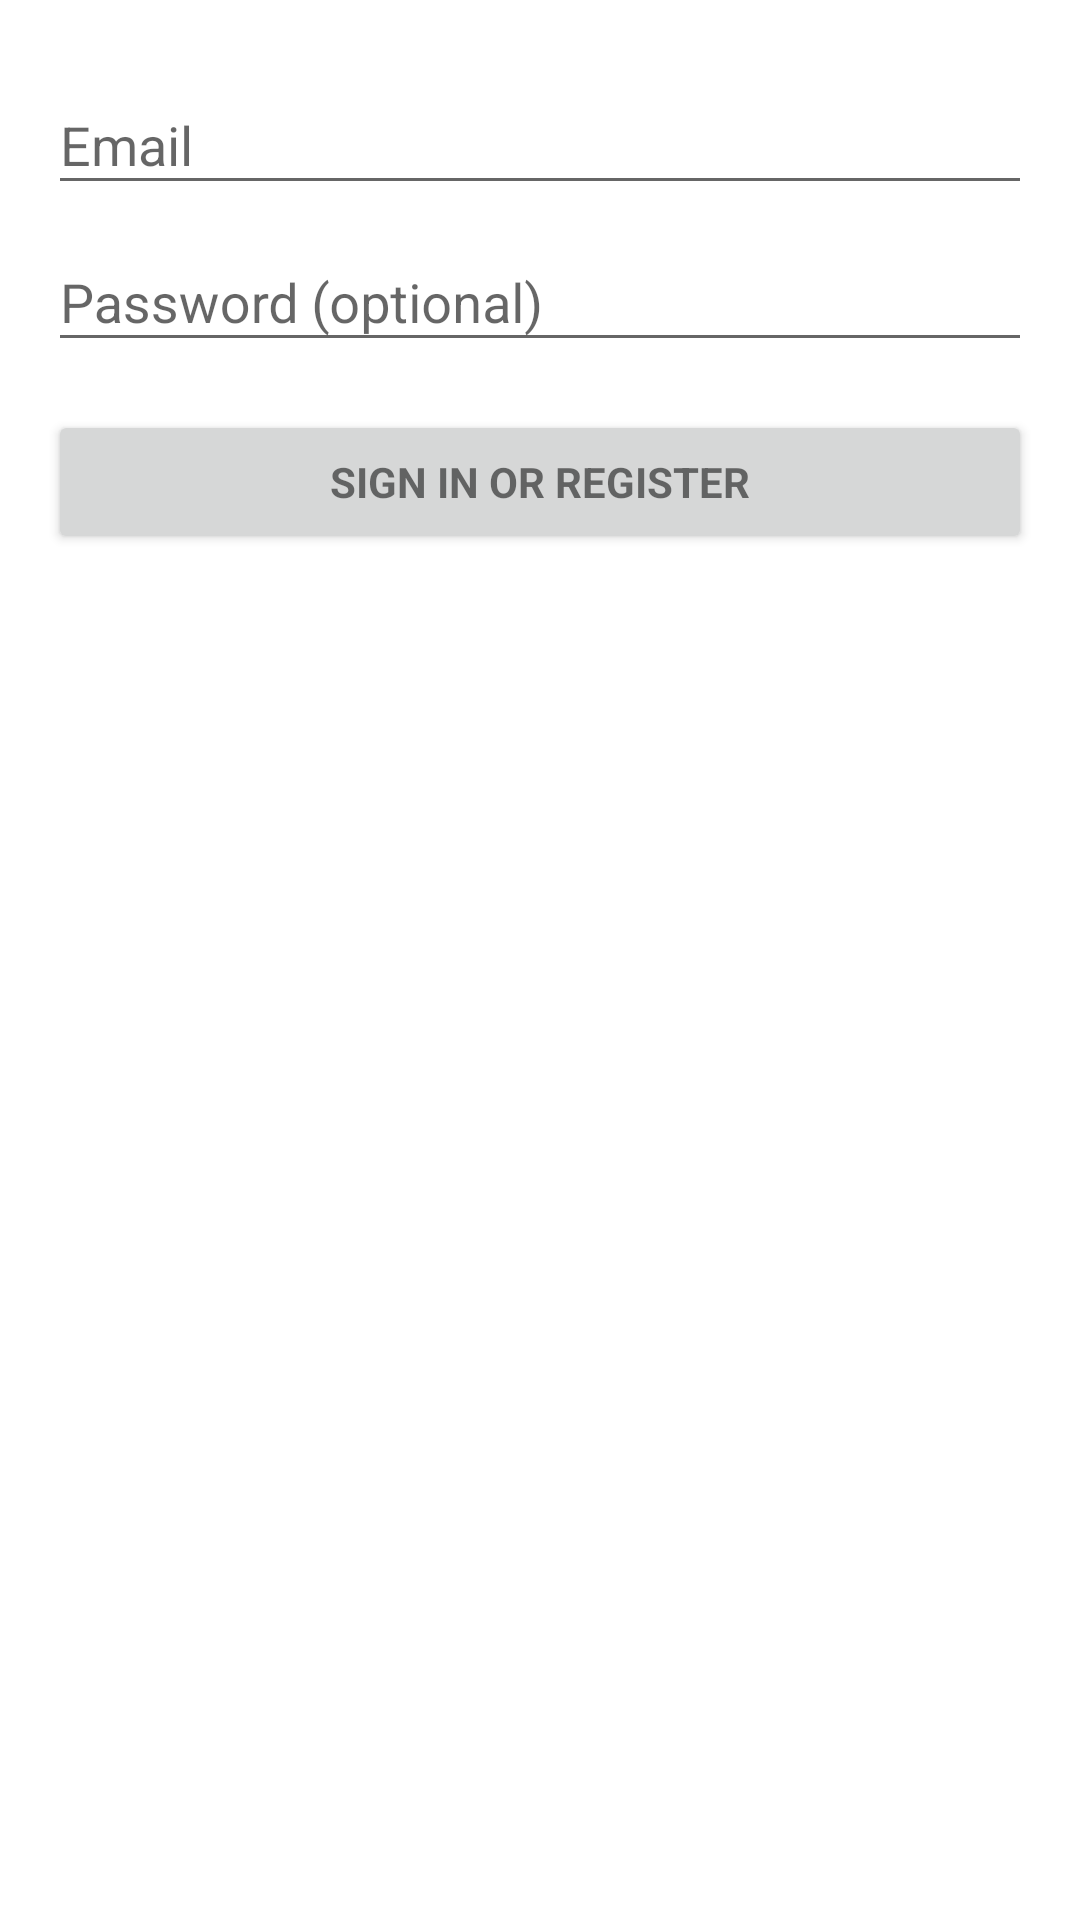

Reconstruct the res/layout file that produces this screen, plus the resources it refers to.
<!-- AndroidManifest.xml: application theme AppTheme -->
<!-- res/layout/activity_login.xml -->
<LinearLayout xmlns:android="http://schemas.android.com/apk/res/android"
    xmlns:tools="http://schemas.android.com/tools"
    android:layout_width="match_parent"
    android:layout_height="match_parent"
    android:gravity="center_horizontal"
    android:orientation="vertical"
    android:paddingBottom="@dimen/activity_vertical_margin"
    android:paddingLeft="@dimen/activity_horizontal_margin"
    android:paddingRight="@dimen/activity_horizontal_margin"
    android:paddingTop="@dimen/activity_vertical_margin"
    android:background="@color/white"
    tools:context="com.DiliGruop.activitys.LoginActivity">

    
    <ProgressBar
        android:id="@+id/login_progress"
        style="?android:attr/progressBarStyleLarge"
        android:layout_width="wrap_content"
        android:layout_height="wrap_content"
        android:layout_marginBottom="8dp"
        android:visibility="gone" />

    <ScrollView
        android:id="@+id/login_form"
        android:layout_width="match_parent"
        android:layout_height="match_parent">

        <LinearLayout
            android:id="@+id/email_login_form"
            android:layout_width="match_parent"
            android:layout_height="wrap_content"
            android:orientation="vertical">

            <android.support.design.widget.TextInputLayout
                android:layout_width="match_parent"
                android:layout_height="wrap_content">

                <AutoCompleteTextView
                    android:id="@+id/email"
                    android:layout_width="match_parent"
                    android:layout_height="wrap_content"
                    android:hint="@string/prompt_email"
                    android:inputType="textEmailAddress"
                    android:maxLines="1"
                    android:singleLine="true" />

            </android.support.design.widget.TextInputLayout>

            <android.support.design.widget.TextInputLayout
                android:layout_width="match_parent"
                android:layout_height="wrap_content">

                <EditText
                    android:id="@+id/password"
                    android:layout_width="match_parent"
                    android:layout_height="wrap_content"
                    android:hint="@string/prompt_password"
                    android:imeActionId="@+id/login"
                    android:imeActionLabel="@string/action_sign_in_short"
                    android:imeOptions="actionUnspecified"
                    android:inputType="textPassword"
                    android:maxLines="1"
                    android:singleLine="true" />

            </android.support.design.widget.TextInputLayout>

            <Button
                android:id="@+id/email_sign_in_button"
                style="?android:textAppearanceSmall"
                android:layout_width="match_parent"
                android:layout_height="wrap_content"
                android:layout_marginTop="16dp"
                android:text="@string/action_sign_in"
                android:textStyle="bold" />

        </LinearLayout>
    </ScrollView>
</LinearLayout>
<!-- resources referenced by this layout -->
<resources>
  <color name="white">#FFFFFF</color>
  <dimen name="activity_horizontal_margin">16dp</dimen>
  <dimen name="activity_vertical_margin">16dp</dimen>
  <string name="action_sign_in">Sign in or register</string>
  <string name="action_sign_in_short">Sign in</string>
  <string name="prompt_email">Email</string>
  <string name="prompt_password">Password (optional)</string>
  <style name="AppTheme" parent="Theme.AppCompat.Light.DarkActionBar">
          
          <item name="colorPrimary">@color/colorPrimary</item>
          <item name="colorPrimaryDark">@color/colorPrimaryDark</item>
          <item name="colorAccent">@color/colorAccent</item>
          <item name="android:windowNoTitle">true</item>
          <item name="android:windowBackground">@color/blue</item>
  
      </style>
  <color name="colorPrimary">#3F51B5</color>
  <color name="colorPrimaryDark">#303F9F</color>
  <color name="colorAccent">#FF4081</color>
  <color name="blue">#0000FF</color>
</resources>
